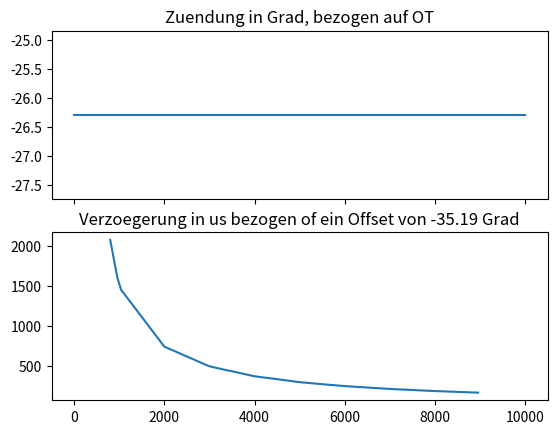

This chart was generated by the following Python code: (Note: this script raises an exception after producing the figure.)
__author__ = 'johannes'
import matplotlib.pyplot as pylab

ign_degree = ((0, -26.292),
              (500, -26.292),
              (1000, -26.292),
              (2000, -26.292),
              (3000, -26.292),
              (4000, -26.292),
              (5000, -26.292),
              (6000, -26.292),
              (7000, -26.292),
              (8000, -26.292),
              (9000, -26.292),
              (10000, -26.292))
offset = -35.19

x = list(map(lambda x: x[0], ign_degree))
y = list(map(lambda x: x[1], ign_degree))
f, ax = pylab.subplots(2, sharex=True)
ax[0].plot(x, y)
ax[0].set_title('Zuendung in Grad, bezogen auf OT')


def degree_to_ms(rpm, degree):
    if rpm == 0:
        rpm = 0.01
    deg_p_us = 1000000 *60 / rpm /360

    return (degree - offset) * deg_p_us


y_us = list(map(lambda x: degree_to_ms(x[0], x[1]), ign_degree))
print(y_us)
ax[1].set_title('Verzoegerung in us bezogen of ein Offset von {} Grad'.format(str(offset)))

from scipy import interpolate

x_interp = list(range(0, 9000, 80))
fx_fun = interpolate.interp1d(x, y_us,kind='slinear')
fx = lambda x: int(fx_fun(x))
y_us_interp = list(map(fx, x_interp))
ax[1].plot(x_interp[10:], y_us_interp[10:])

with open('./../pyboard-workspace/data/ignition_table.txt', 'w') as file:
    for y in y_us_interp:
        file.write(str(y) + '\n')

pylab.show()
